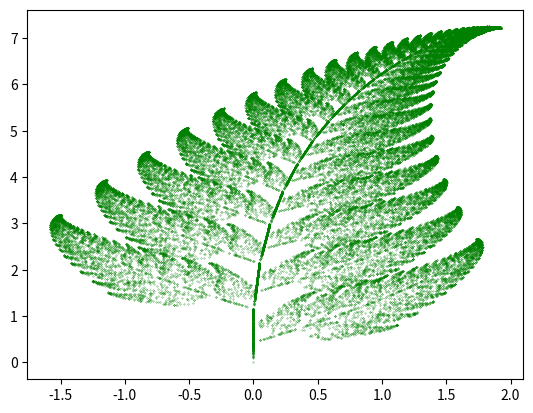

Write the Python code that produced this figure.
import numpy as np
import matplotlib.pyplot as plt


class AffineTransform():

    def __init__(self, a=0, b=0, c=0, d=0, e=0, f=0):
        self.a = a
        self.b = b
        self.c = c
        self.d = d
        self.e = e
        self.f = f


    def transform(self, x, y):
        point = np.array((x, y))
        mat = np.matrix([[self.a, self.b], [self.c, self.d]])
        ef = np.array((self.e, self.f))

        start_point = (np.dot(point, mat) + ef)

        self.start_point = start_point


    def func_1(self, x):
        new_x = x[0] * 0
        new_y = x[1] * 0.16
        return np.array((new_x, new_y))



    def func_2(self, x):
        new_x = x[0] * 0.85 + x[1] * 0.04
        new_y = -x[0] * 0.04 + x[1] * 0.85 + 1.16
        return np.array((new_x, new_y))


    def func_3(self, x):
        new_x = x[0] * 0.2 - x[1] * 0.26
        new_y = x[0] * 0.23 + x[1] * 0.22 + 1.16
        return np.array((new_x, new_y))


    def func_4(self, x):
        new_x = -x[0] * 0.15 + x[1] * 0.28
        new_y = x[0] * 0.26 + x[1] * 0.24 + 0.44
        return np.array((new_x, new_y))

    def choose_func(self):
        p_val = np.array((0.01, 0.85, 0.07, 0.07))
        p_cumulative = np.cumsum(p_val)

        functions = [self.func_1, self.func_2, self.func_3, self.func_4]

        r = np.random.random()
        for j, p in enumerate(p_cumulative):
            if r < p:
                return functions[j]

    def iterate(self):
        point_list = np.zeros((50000,2))
        point_list[0] = self.start_point

        for i in range(1, 50000):
            a = self.choose_func()

            point_list[i] = a(point_list[i-1])

        plt.scatter(*zip(*point_list), marker=".", s=0.2, c='g')
        plt.show()




if __name__ == '__main__':
    test = AffineTransform()
    test.transform(x=1, y=1)
    test.iterate()
